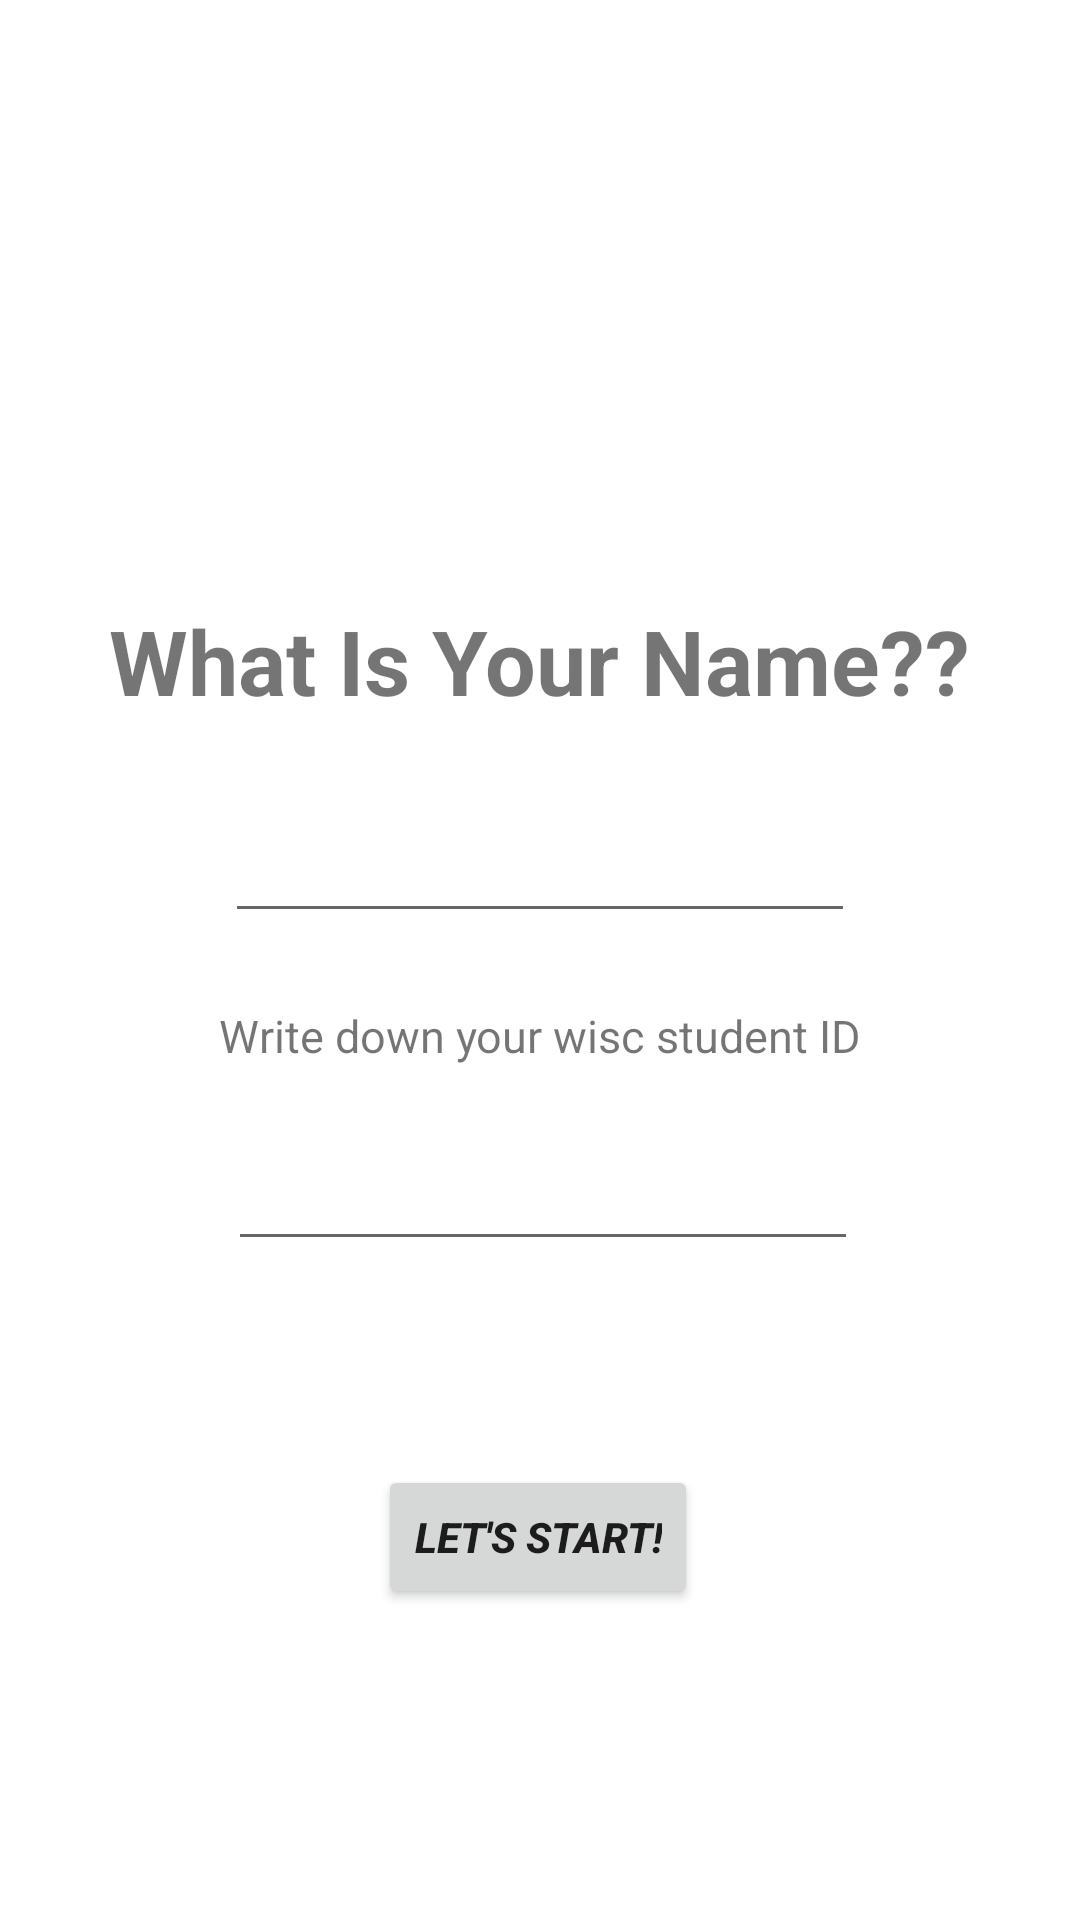

Here is an Android app screen rendered from its layout file. Give the layout XML and the strings, colors and styles it references.
<!-- AndroidManifest.xml: application theme Theme.Project_meetu -->
<!-- res/layout/activity_name.xml -->
<?xml version="1.0" encoding="utf-8"?>
<androidx.constraintlayout.widget.ConstraintLayout xmlns:android="http://schemas.android.com/apk/res/android"
    xmlns:app="http://schemas.android.com/apk/res-auto"
    xmlns:tools="http://schemas.android.com/tools"
    android:layout_width="match_parent"
    android:layout_height="match_parent"
    tools:context=".NameActivity">

    <TextView
        android:id="@+id/textView2"
        android:layout_width="wrap_content"
        android:layout_height="wrap_content"
        android:text="What Is Your Name??"
        android:textSize="30sp"
        android:textStyle="bold"
        app:layout_constraintBottom_toBottomOf="parent"
        android:layout_marginBottom="200dp"
        app:layout_constraintEnd_toEndOf="parent"
        app:layout_constraintStart_toStartOf="parent"
        app:layout_constraintTop_toTopOf="parent"
        tools:ignore="HardcodedText" />


    <Button
        android:id="@+id/StartPrfBtn"
        android:layout_width="wrap_content"
        android:layout_height="wrap_content"
        android:text="Let's start!"
        android:textStyle="bold|italic"
        app:layout_constraintBottom_toBottomOf="parent"
        app:layout_constraintEnd_toEndOf="parent"
        app:layout_constraintHorizontal_bias="0.498"
        app:layout_constraintStart_toStartOf="parent"
        app:layout_constraintTop_toBottomOf="@+id/textView2"
        app:layout_constraintVertical_bias="0.705"
        tools:ignore="HardcodedText,MissingConstraints" />

    <EditText
        android:id="@+id/inputName"
        android:layout_width="wrap_content"
        android:layout_height="wrap_content"
        android:ems="10"
        android:layout_marginBottom="300dp"
        app:layout_constraintBottom_toBottomOf="parent"
        app:layout_constraintEnd_toEndOf="parent"
        app:layout_constraintStart_toStartOf="parent"
        app:layout_constraintTop_toBottomOf="@+id/textView2"
        tools:ignore="Autofill,LabelFor,TextFields" />

    <EditText
        android:id="@+id/inputID"
        android:layout_width="wrap_content"
        android:layout_height="wrap_content"
        android:ems="10"
        app:layout_constraintBottom_toTopOf="@+id/StartPrfBtn"
        app:layout_constraintEnd_toEndOf="parent"
        app:layout_constraintHorizontal_bias="0.507"
        app:layout_constraintStart_toStartOf="parent"
        app:layout_constraintTop_toBottomOf="@+id/inputName"
        tools:ignore="Autofill,LabelFor,MissingConstraints,TextFields" />

    <TextView
        android:id="@+id/textView9"
        android:layout_width="wrap_content"
        android:layout_height="wrap_content"
        android:text="Write down your wisc student ID"
        android:textSize="15sp"
        app:layout_constraintBottom_toTopOf="@+id/inputID"
        app:layout_constraintEnd_toEndOf="parent"
        app:layout_constraintStart_toStartOf="parent"
        app:layout_constraintTop_toBottomOf="@+id/inputName"
        tools:ignore="HardcodedText,MissingConstraints" />


</androidx.constraintlayout.widget.ConstraintLayout>
<!-- resources referenced by this layout -->
<resources>
  <style name="Theme.Project_meetu" parent="Theme.MaterialComponents.DayNight.DarkActionBar">
          
          <item name="colorPrimary">#C5050C</item>
          <item name="colorPrimaryVariant">#eb5454</item>
          <item name="colorOnPrimary">#ffffff</item>
          
          <item name="colorSecondary">@color/teal_200</item>
          <item name="colorSecondaryVariant">@color/teal_700</item>
          <item name="colorOnSecondary">@color/black</item>
          
          <item name="android:statusBarColor" tools:targetApi="l">?attr/colorPrimaryVariant</item>
          
      </style>
  <color name="teal_200">#FF03DAC5</color>
  <color name="teal_700">#FF018786</color>
  <color name="black">#FF000000</color>
</resources>
